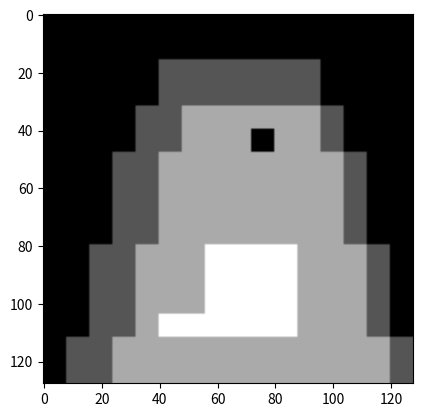

Write Python code to recreate this figure.
import matplotlib.pyplot as plt
import numpy as np

penguin_bitmap_asym_128_feet = [
    [0]*128 for _ in range(128)
]

# Function to draw a block of pixels
def draw_block(bitmap, start_x, start_y, width, height, value):
    for i in range(height):
        for j in range(width):
            bitmap[start_y + i][start_x + j] = value

# Penguin design
# Dark gray (1)
draw_block(penguin_bitmap_asym_128_feet, 40, 16, 56, 16, 1)
draw_block(penguin_bitmap_asym_128_feet, 32, 32, 72, 16, 1)
draw_block(penguin_bitmap_asym_128_feet, 24, 48, 88, 16, 1)
draw_block(penguin_bitmap_asym_128_feet, 24, 64, 88, 16, 1)
draw_block(penguin_bitmap_asym_128_feet, 16, 80, 104, 16, 1)
draw_block(penguin_bitmap_asym_128_feet, 16, 96, 104, 16, 1)
draw_block(penguin_bitmap_asym_128_feet, 8, 112, 120, 16, 1)

# White (2)
draw_block(penguin_bitmap_asym_128_feet, 48, 32, 48, 16, 2)
draw_block(penguin_bitmap_asym_128_feet, 40, 48, 64, 16, 2)
draw_block(penguin_bitmap_asym_128_feet, 40, 64, 64, 16, 2)
draw_block(penguin_bitmap_asym_128_feet, 32, 80, 80, 16, 2)
draw_block(penguin_bitmap_asym_128_feet, 32, 96, 80, 16, 2)
draw_block(penguin_bitmap_asym_128_feet, 24, 112, 96, 16, 2)

# Orange (3) - Beak
draw_block(penguin_bitmap_asym_128_feet, 56, 80, 32, 16, 3)
draw_block(penguin_bitmap_asym_128_feet, 56, 96, 32, 16, 3)

# Orange (3) - Feet
draw_block(penguin_bitmap_asym_128_feet, 40, 128 - 24, 24, 8, 3)
draw_block(penguin_bitmap_asym_128_feet, 64, 128 - 24, 24, 8, 3)

# Black (0) for eye
draw_block(penguin_bitmap_asym_128_feet, 72, 40, 8, 8, 0)

plt.figure()
plt.imshow(penguin_bitmap_asym_128_feet, cmap='gray')
plt.show()
